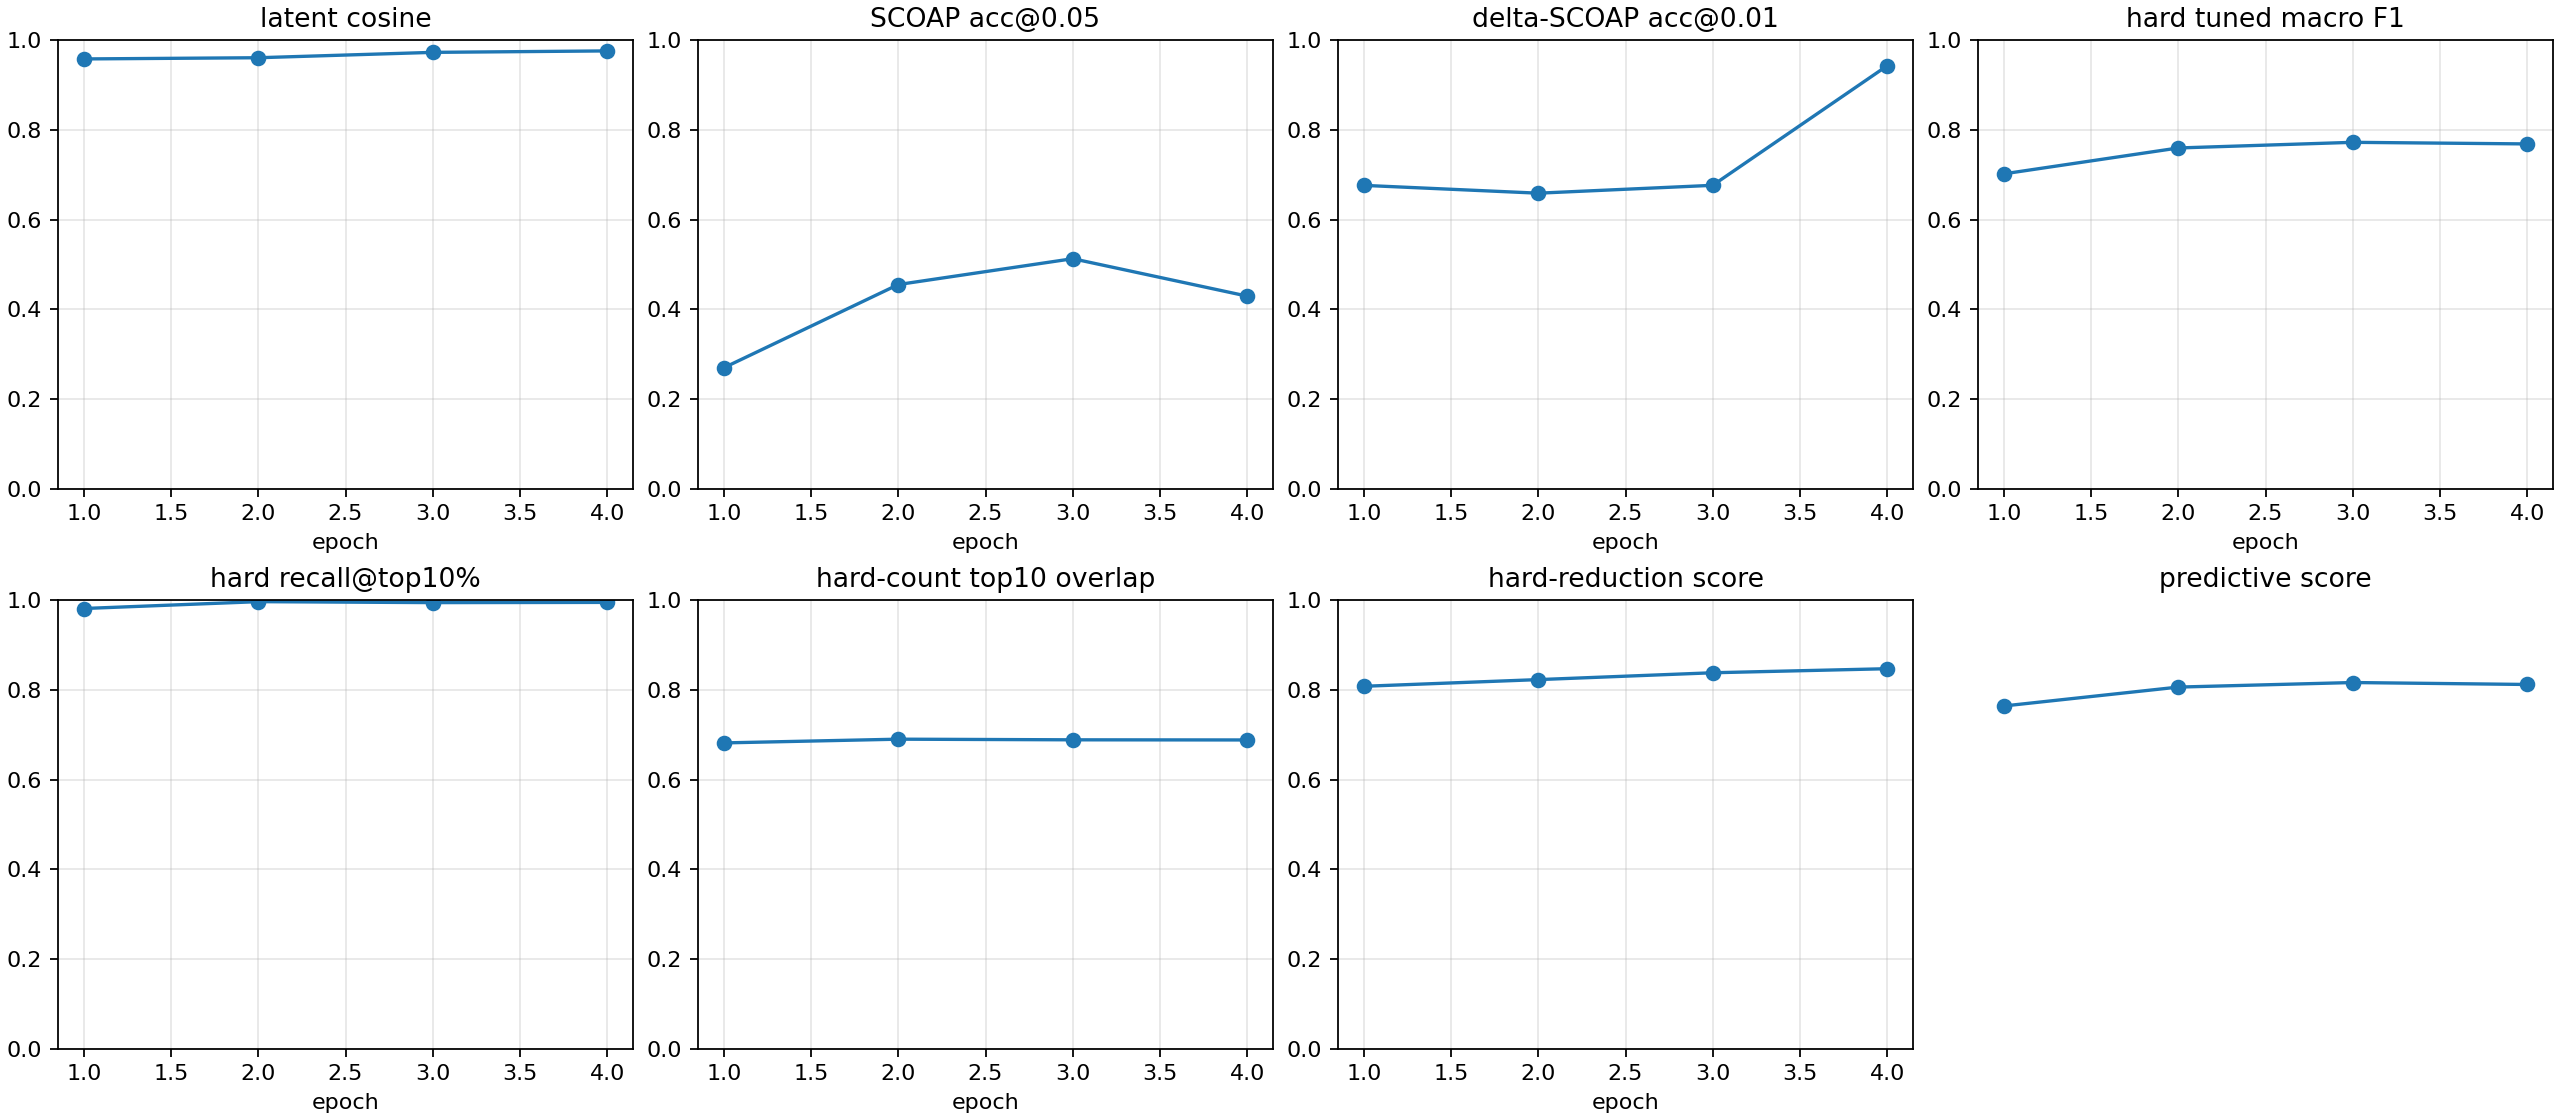

Values plotted in this chart, from the file beside it:
checkpoint, epoch, samples, latent_smooth_l1, scoap_mae, delta_scoap_mae, hard_bce, hard_sa0_precision, hard_sa0_recall, hard_sa0_f1, hard_sa0_pr_auc, hard_sa1_precision, hard_sa1_recall, hard_sa1_f1, hard_sa1_pr_auc, hard_macro_f1, hard_macro_f1_at_0p5, hard_sa0_f1_at_0p5, hard_sa1_f1_at_0p5, hard_macro_f1_tuned, hard_threshold_sa0, hard_threshold_sa1, brier_sa0, brier_sa1
autoresearch/highseed-improvement-260626…, 1, 512, 0.08342, 0.09743, 0.008654, 0.3869, 0.1254, 0.8897, 0.2199, 0.385, 0.2079, 0.9848, 0.3433, 0.8094, 0.2816, 0.2816, 0.2199, 0.3433, 0.7019, 0.7471, 0.7694, 0.05337, 0.1703
autoresearch/highseed-improvement-260626…, 2, 512, 0.08249, 0.07203, 0.009058, 0.1136, 0.3542, 0.9858, 0.5212, 0.5893, 0.7661, 0.97, 0.8561, 0.7867, 0.6886, 0.6886, 0.5212, 0.8561, 0.7595, 0.7205, 0.573, 0.009523, 0.02774
autoresearch/highseed-improvement-260626…, 3, 512, 0.05759, 0.07169, 0.008617, 0.09618, 0.388, 0.968, 0.554, 0.6629, 0.7588, 0.9431, 0.8409, 0.7966, 0.6975, 0.6975, 0.554, 0.8409, 0.7721, 0.7974, 0.3631, 0.003223, 0.02778
autoresearch/highseed-improvement-260626…, 4, 512, 0.05129, 0.06717, 0.004075, 0.0929, 0.3969, 0.9929, 0.5671, 0.7018, 0.7295, 0.9697, 0.8326, 0.8196, 0.6998, 0.6998, 0.5671, 0.8326, 0.7685, 0.8715, 0.6448, 0.001521, 0.02824
autoresearch/highseed-improvement-260626…, -2, 512, 0.05129, 0.06717, 0.004075, 0.0929, 0.3969, 0.9929, 0.5671, 0.7018, 0.7295, 0.9697, 0.8326, 0.8196, 0.6998, 0.6998, 0.5671, 0.8326, 0.7685, 0.8715, 0.6448, 0.001521, 0.02824
autoresearch/highseed-improvement-260626…, -1, 512, 0.05129, 0.06717, 0.004075, 0.0929, 0.3969, 0.9929, 0.5671, 0.7018, 0.7295, 0.9697, 0.8326, 0.8196, 0.6998, 0.6998, 0.5671, 0.8326, 0.7685, 0.8715, 0.6448, 0.001521, 0.02824
